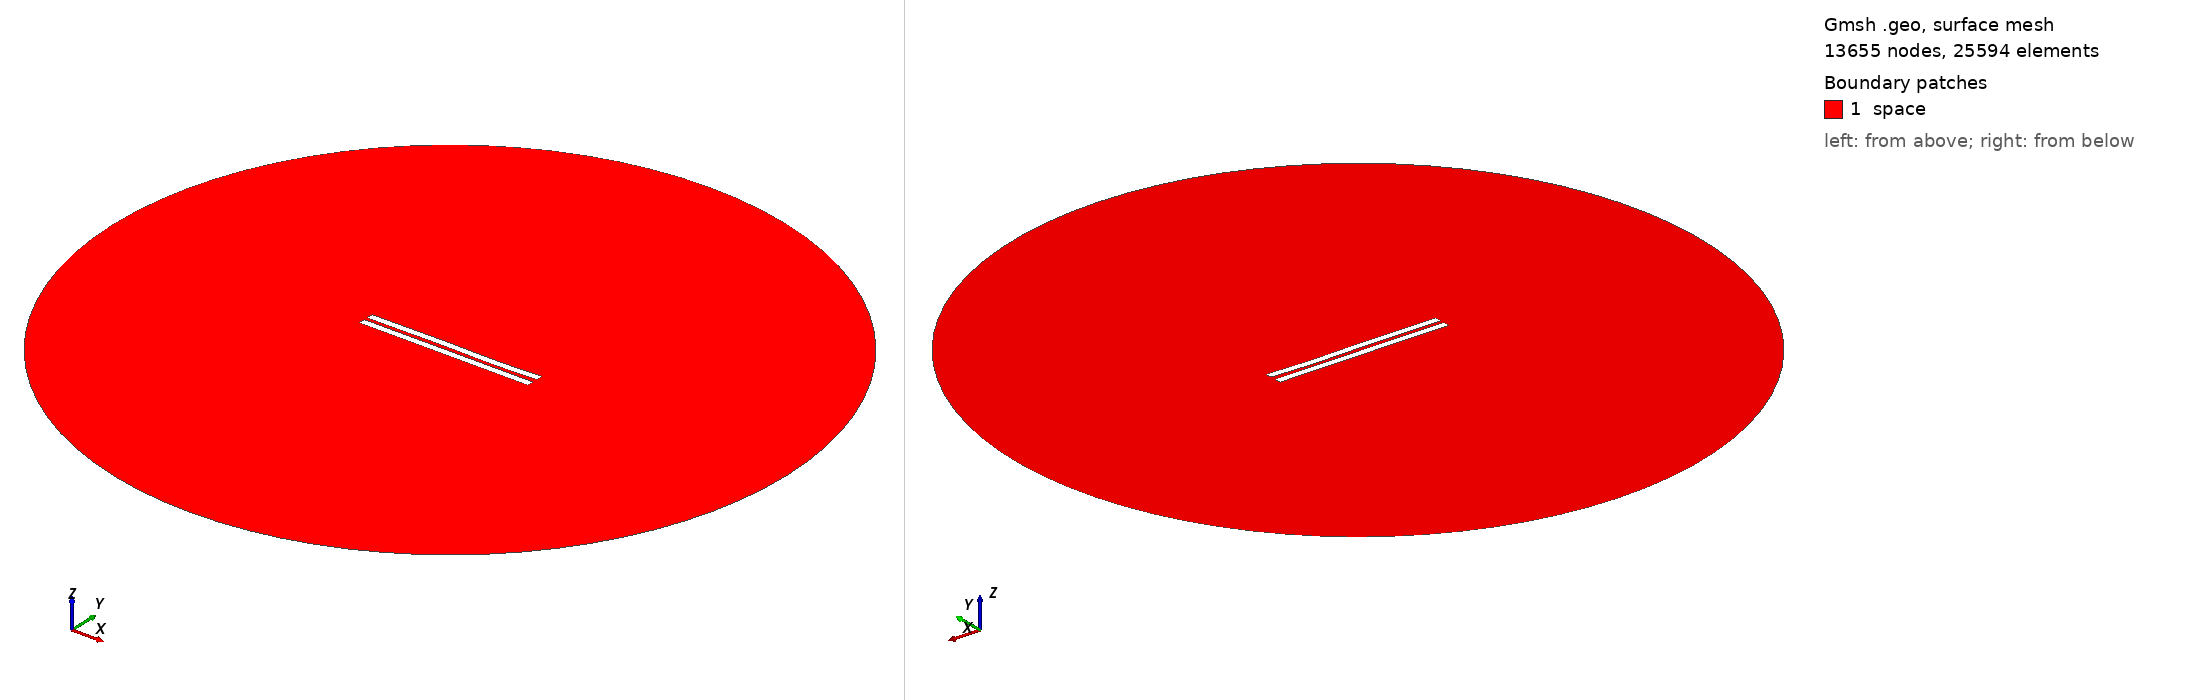

Gmsh geometry script, surface-meshed: 13655 nodes, 25594 surface elements. Boundary patches (legend numbers): 1 space. Left view from above one corner, right view from below the opposite corner. Legend entries are the model's physical surfaces. The drawing asked Gmsh for element sizes between 1% and 20% of the model's largest extent; the script's own settings can give other sizes.

=== 2447.geo (drawn) ===
//---------------------------------------
// Geometry kernel
//---------------------------------------

SetFactory("OpenCASCADE");



//---------------------------------------
// Parameters of the geometry
//---------------------------------------

// Overetch of the upper plate
overetch = 0.0;

// Distance between the plates
distance = 2.25;

// Discretization over the x axis (for the deformation)
nx = 50; 

// Length of the plate
L = 100 - overetch; 

// Number of modes
n = 4; 

// 1st mode coefficient
coeff(1) = 0.15;
beta(1) = 0.596864 * 3.1415926535 / L;

// 2nd mode coefficient
coeff(2) = 0.0;
beta(2) = 1.49418 * 3.1415926535 / L;

// 3rd mode coefficient
coeff(3) = 0.15;
beta(3) = 2.50025 * 3.1415926535 / L;

// 4th mode coefficient
coeff(4) = -0.075;
beta(4) = 3.49999 * 3.1415926535 / L;



//---------------------------------------
// Upper plate (deformed rectangle)
//---------------------------------------

// Coordiantes of the upper plate
xmin = -50;
xmax = 50 - overetch;

// Height of the upper plate
yheight = 4 - 2 * overetch;

// Indexes of the points
UpperID[] = {};
LowerID[] = {};
LeftID[] = {};
RightID[] = {};

// Point index
p = 1;

// Horizontal edges
For i In {1:nx}
    x = xmin + (i-1)*(xmax - xmin)/(nx-1);

    y_bottom = distance / 2 + overetch;
    For j In {1:n}
        C = (Cosh(beta(j)*L) + Cos(beta(j)*L)) / (Sinh(beta(j)*L) + Sin(beta(j)*L));
        y_bottom  = y_bottom + coeff(j) * (Cosh(beta(j)*(x+50)) - Cos(beta(j)*(x+50)) - C * (Sinh(beta(j)*(x+50)) - Sin(beta(j)*(x+50))));
    EndFor

    y_top = y_bottom + yheight;

    Point(p) = {x, y_top, 0, 1.0};
    UpperID[i] = p;
    p = p + 1;

    Point(p) = {x, y_bottom, 0, 1.0};
    LowerID[i] = p;
    p = p + 1;
EndFor

// Create point lists
UpperPts[] = {}; LowerPts[] = {};
For i In {1:nx}
  UpperPts[] += {UpperID[i]};
  LowerPts[] += {LowerID[i]};
EndFor

// Build splines
Spline(1) = {UpperPts[]};
Spline(2) = {LowerPts[]};
Line(3) = {LowerPts[nx-1], UpperPts[nx-1]};
Line(4) = {LowerPts[0], UpperPts[0]};

// Build the plane surface
Curve Loop(1) = {2, 3, -1, -4};
Plane Surface(1) = {1};



//---------------------------------------
// Lower plate (rectangle)
//---------------------------------------

// Vertices
Point(1001) = {-50, -1, 0, 1.0};
Point(1002) = { 50, -1, 0, 1.0};
Point(1003) = { 50,  -5, 0, 1.0};
Point(1004) = {-50,  -5, 0, 1.0};

// Edges
Line(5) = {1001, 1002};
Line(6) = {1002, 1003};
Line(7) = {1003, 1004};
Line(8) = {1004, 1001};

// Plane surface
Line Loop(2) = {5, 6, 7, 8};
Plane Surface(2) = {2}; 



//---------------------------------------
// Outer (fictious) boundary
//---------------------------------------

// Points
Point(1005) = {0, 0, 0};       // Center
Point(1006) = {200, 0, 0};     // Start point
Point(1007) = {0, 200, 0};     // 90 degrees
Point(1008) = {-200, 0, 0};    // 180 degrees
Point(1009) = {0, -200, 0};    // 270 degrees

// Circle arcs (each needs start, center, end)
Circle(9) = {1006, 1005, 1007};
Circle(10) = {1007, 1005, 1008};
Circle(11) = {1008, 1005, 1009};
Circle(12) = {1009, 1005, 1006};

// Plane surface for the entire domain
Curve Loop(3) = {9, 10, 11, 12};
Surface(3) = {3};

// Subtract the plates from the whole domain to obtain the actual domain where we want to solve the equations
BooleanDifference{ Surface{3}; Delete; }{ Surface{1}; Surface{2}; Delete; }




//---------------------------------------
// Transfinite Lines/Curves
//---------------------------------------

// Set the number of points on the boundaries
r = 7;

// Plates
Transfinite Curve {1, 2} = 50*r Using Progression 1;
Transfinite Curve {3, 4} = 2*r Using Progression 1;
Transfinite Line {5, 7} = 50*r Using Progression 1;
Transfinite Line {6, 8} = 2*r Using Progression 1;

// Outer boundary
Transfinite Line {9, 10, 11, 12} = 20 Using Progression 1;



//---------------------------------------
// Physical groups
//---------------------------------------                

// Physical curves (boundaries)
Physical Line("force_segment", 10) = {2};
Physical Line("upper_plate", 11) = {1, 3, 4};
Physical Line("lower_plate", 12) = {5, 6, 7, 8};
Physical Line("boundary", 20) = {9, 10, 11, 12};

// Physical Surfaces
Physical Surface("space", 30) = {3};



//---------------------------------------
// 6. Generate the Mesh
//---------------------------------------

// 2D mesh generation
Mesh 2;
